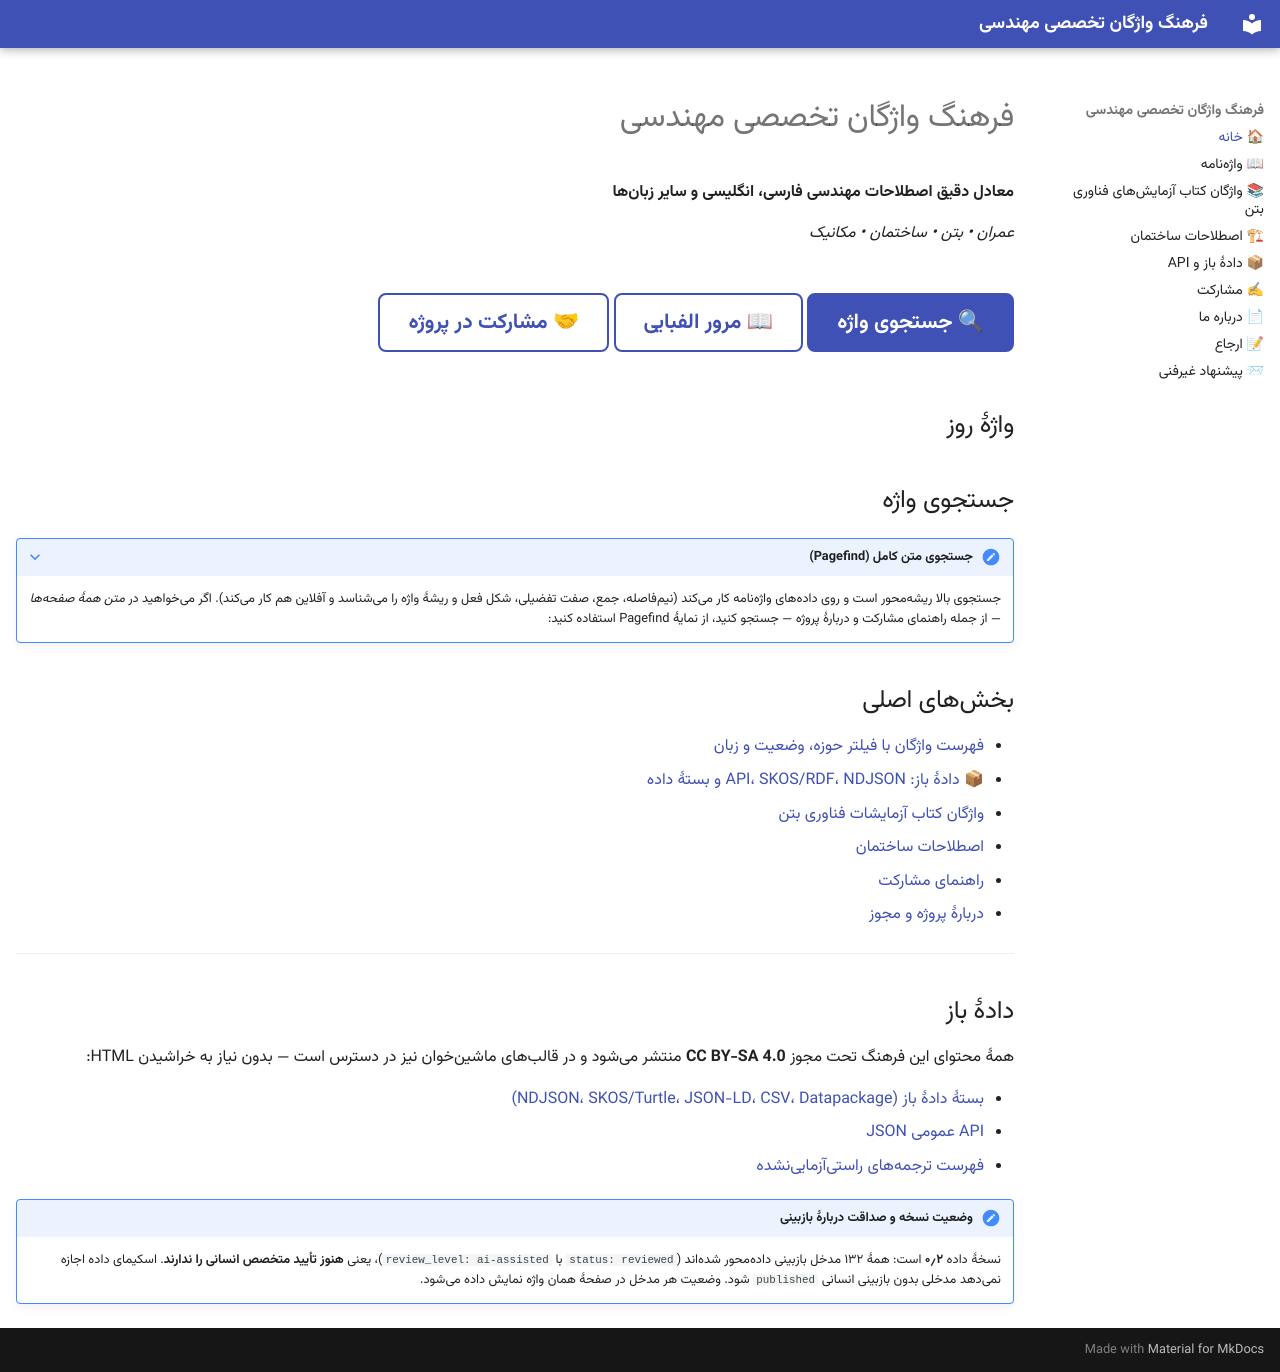

repository: bmhmdyan279-png/eng-terms-fa · page: index.html · generator: mkdocs

---
hide: [toc]
description: فرهنگ واژگان تخصصی مهندسی — معادل دقیق اصطلاحات مهندسی فارسی، انگلیسی و سایر زبانها
---

# فرهنگ واژگان تخصصی مهندسی

**معادل دقیق اصطلاحات مهندسی فارسی، انگلیسی و سایر زبانها**

*عمران • بتن • ساختمان • مکانیک*

<div id="live-stats"></div>

<div class="hero-cta" markdown>

[🔍 جستجوی واژه](#search){ .md-button .md-button--primary }
[📖 مرور الفبایی](terms/index.md){ .md-button }
[🤝 مشارکت در پروژه](contribute.md){ .md-button }

</div>

## واژهٔ روز

<div id="totd-slot"></div>

<div id="opendata-slot"></div>

## جستجوی واژه { #search }

<div id="persian-search" data-persian-search dir="rtl"></div>

??? note "جستجوی متن کامل (Pagefind)"
    جستجوی بالا ریشهمحور است و روی دادههای واژهنامه کار میکند
    (نیمفاصله، جمع، صفت تفضیلی، شکل فعل و ریشهٔ واژه را میشناسد و آفلاین هم
    کار میکند). اگر میخواهید در *متن همهٔ صفحهها* — از جمله راهنمای مشارکت و
    دربارهٔ پروژه — جستجو کنید، از نمایهٔ Pagefind استفاده کنید:

    <div id="pagefind-ui" dir="rtl" role="search" aria-label="جستجوی متن کامل"></div>

## بخشهای اصلی

- [فهرست واژگان با فیلتر حوزه، وضعیت و زبان](terms/index.md)
- [📦 دادهٔ باز: API، SKOS/RDF، NDJSON و بستهٔ داده](data.md#bundle)
- [واژگان کتاب آزمایشات فناوری بتن](book-vocab.md)
- [اصطلاحات ساختمان](construction-terms.md)
- [راهنمای مشارکت](contribute.md)
- [دربارهٔ پروژه و مجوز](about.md)

---

## دادهٔ باز

همهٔ محتوای این فرهنگ تحت مجوز **CC BY-SA 4.0** منتشر میشود و در قالبهای
ماشینخوان نیز در دسترس است — بدون نیاز به خراشیدن HTML:

- [بستهٔ دادهٔ باز (NDJSON، SKOS/Turtle، JSON-LD، CSV، Datapackage)](data.md#bundle)
- [API عمومی JSON](data.md#api)
- [فهرست ترجمههای راستیآزمایینشده](data.md#gaps)

!!! note "وضعیت نسخه و صداقت دربارهٔ بازبینی"
    نسخهٔ داده **۰٫۲** است: همهٔ ۱۳۲ مدخل بازبینی دادهمحور شدهاند
    (`status: reviewed` با `review_level: ai-assisted`)، یعنی **هنوز تأیید متخصص
    انسانی را ندارند**. اسکیمای داده اجازه نمیدهد مدخلی بدون بازبینی انسانی
    `published` شود. وضعیت هر مدخل در صفحهٔ همان واژه نمایش داده میشود.
